5-way image classification set "data" from GitHub (CarLoOSX/GesturePredictor); label vocabulary: bottom, circle, left, right, top.

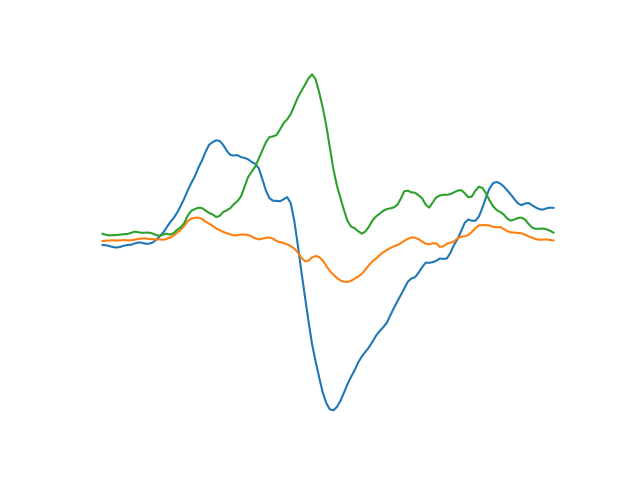
Label: right

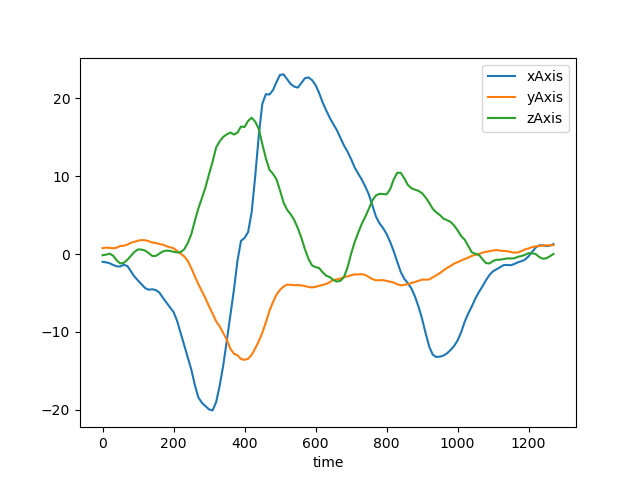
Label: left

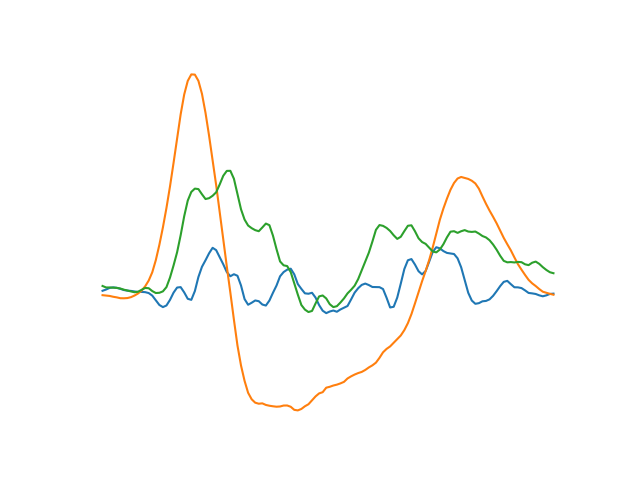
Label: top

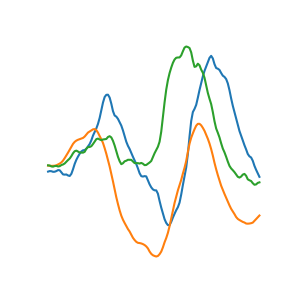
Label: circle

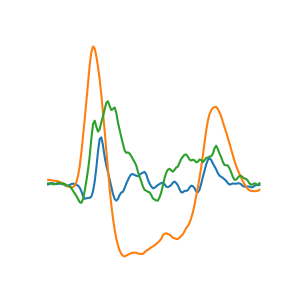
Label: top

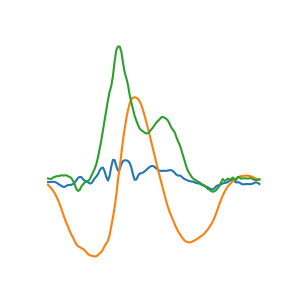
Label: bottom
